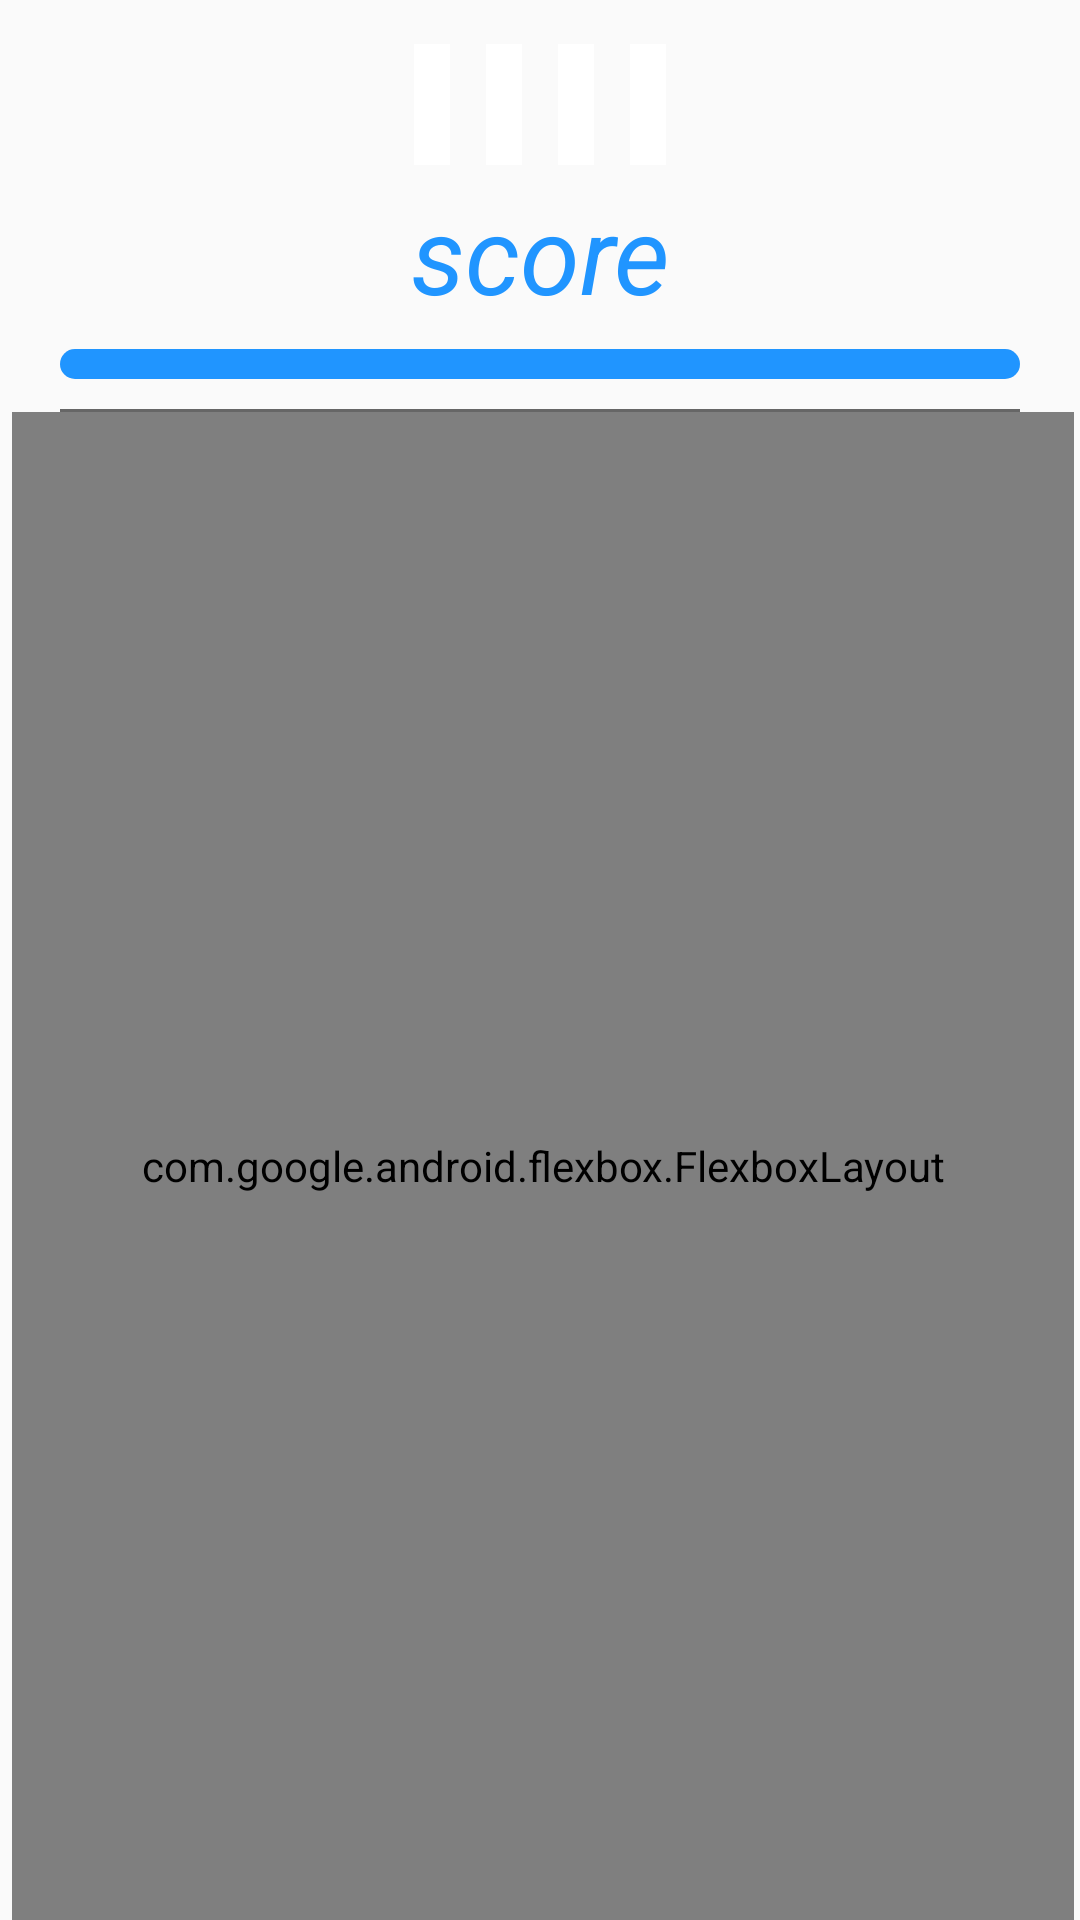

Here is an Android app screen rendered from its layout file. Give the layout XML and the strings, colors and styles it references.
<!-- AndroidManifest.xml: application theme AppTheme -->
<!-- res/layout/activity_search_number.xml -->
<?xml version="1.0" encoding="utf-8"?>
<LinearLayout xmlns:android="http://schemas.android.com/apk/res/android"
              xmlns:app="http://schemas.android.com/apk/res-auto"
              xmlns:tools="http://schemas.android.com/tools"
              android:layout_width="match_parent"
              android:layout_height="match_parent"
              android:orientation="vertical">

    <LinearLayout
            android:layout_width="match_parent"
            android:layout_height="50dp"
            android:layout_marginTop="10dp"
            android:gravity="center"
            android:orientation="horizontal">

        <TextView
                android:id="@+id/tvContent1"
                style="@style/search_number_style1"
                tools:text="8888"/>

        <TextView
                android:id="@+id/tvContent2"
                style="@style/search_number_style1"
                tools:text="1111"/>

        <TextView
                android:id="@+id/tvContent3"
                tools:text="1111"
                style="@style/search_number_style1"/>

        <TextView
                android:id="@+id/tvContent4"
                style="@style/search_number_style1"
                tools:text="1111"/>

    </LinearLayout>

    <TextView
            android:id="@+id/tvScore"
            android:layout_width="match_parent"
            android:layout_height="wrap_content"
            android:gravity="center"
            android:paddingBottom="8dp"
            android:textColor="@color/colorPrimaryDark"
            android:textSize="36sp"
            android:textStyle="italic"
            android:text="score"/>


    <ProgressBar
            android:id="@+id/progressBar"
            style="@style/Widget.AppCompat.ProgressBar.Horizontal"
            android:layout_width="match_parent"
            android:layout_height="10dp"
            android:max="90"
            android:paddingLeft="20dp"
            android:paddingRight="20dp"
            android:progress="90"
            android:progressDrawable="@drawable/progress_bar"/>

    <View
            android:layout_marginLeft="20dp"
            android:layout_marginRight="20dp"
            android:id="@+id/viewLine"
            android:layout_width="match_parent"
            android:backgroundTint="@color/color_666666"
            android:layout_height="1dp"
            android:layout_marginTop="10dp"
            android:background="@color/color_333333"/>

    <com.google.android.flexbox.FlexboxLayout
            android:layout_marginLeft="4dp"
            android:layout_marginRight="2dp"
            android:id="@+id/flexBox"
            android:layout_width="match_parent"
            android:layout_height="match_parent"
            app:flexWrap="wrap"
            app:justifyContent="center"/>


</LinearLayout>
<!-- resources referenced by this layout -->
<resources>
  <color name="colorPrimaryDark">#2095FF</color>
  <color name="color_333333">#333333</color>
  <color name="color_666666">#666666</color>
  <!-- drawable progress_bar (drawable) -->
  <?xml version="1.0" encoding="utf-8"?>
  <layer-list xmlns:android="http://schemas.android.com/apk/res/android">
      <item android:id="@android:id/background">
          <shape android:shape="rectangle">
              <corners android:radius="5dp" />
              <solid android:color="#EFEFEF" />
          </shape>
      </item>
      <item android:id="@android:id/progress">
          <clip>
              <shape android:shape="rectangle">
                  <corners android:radius="5dp" />
                  <gradient
                      android:angle="45"
                      android:endColor="@color/colorPrimary"
                      android:startColor="@color/colorPrimary" />
              </shape>
          </clip>
      </item>
  </layer-list>
  <style name="search_number_style1">
  
          <item name="android:layout_width">wrap_content</item>
          <item name="android:layout_marginLeft">6dp</item>
          <item name="android:layout_marginRight">6dp</item>
          <item name="android:paddingLeft">6dp</item>
          <item name="android:paddingRight">6dp</item>
          <item name="android:layout_height">wrap_content</item>
          <item name="android:gravity">center</item>
          <item name="android:textSize">30sp</item>
          <item name="android:background">@drawable/word_selector</item>
          <item name="android:textColor">@color/word_select_corlor</item>
      </style>
  <style name="AppTheme" parent="Theme.AppCompat.Light.NoActionBar">
          
          <item name="colorPrimary">@color/colorPrimary</item>
          <item name="colorPrimaryDark">@color/colorPrimaryDark</item>
          <item name="colorAccent">@color/colorAccent</item>
      </style>
  <color name="colorPrimary">#2095FF</color>
  <!-- drawable word_selector (drawable) -->
  <?xml version="1.0" encoding="utf-8"?>
  <selector xmlns:android="http://schemas.android.com/apk/res/android">
      <item android:state_selected="true"
            android:drawable="@drawable/word_select_bg"/>
      <item android:state_selected="false"
            android:drawable="@color/white"/>
  </selector>
  <color name="colorAccent">#098dfa</color>
  <!-- drawable word_select_bg (drawable) -->
  <?xml version="1.0" encoding="utf-8"?>
  <shape xmlns:android="http://schemas.android.com/apk/res/android"
      android:shape="rectangle">
      <solid
          android:color="@color/color_1c76ff" />
      <corners android:radius="1000dp" />
  
  </shape>
  <color name="white">#ffffff</color>
  <color name="color_1c76ff">#1c76ff</color>
</resources>
